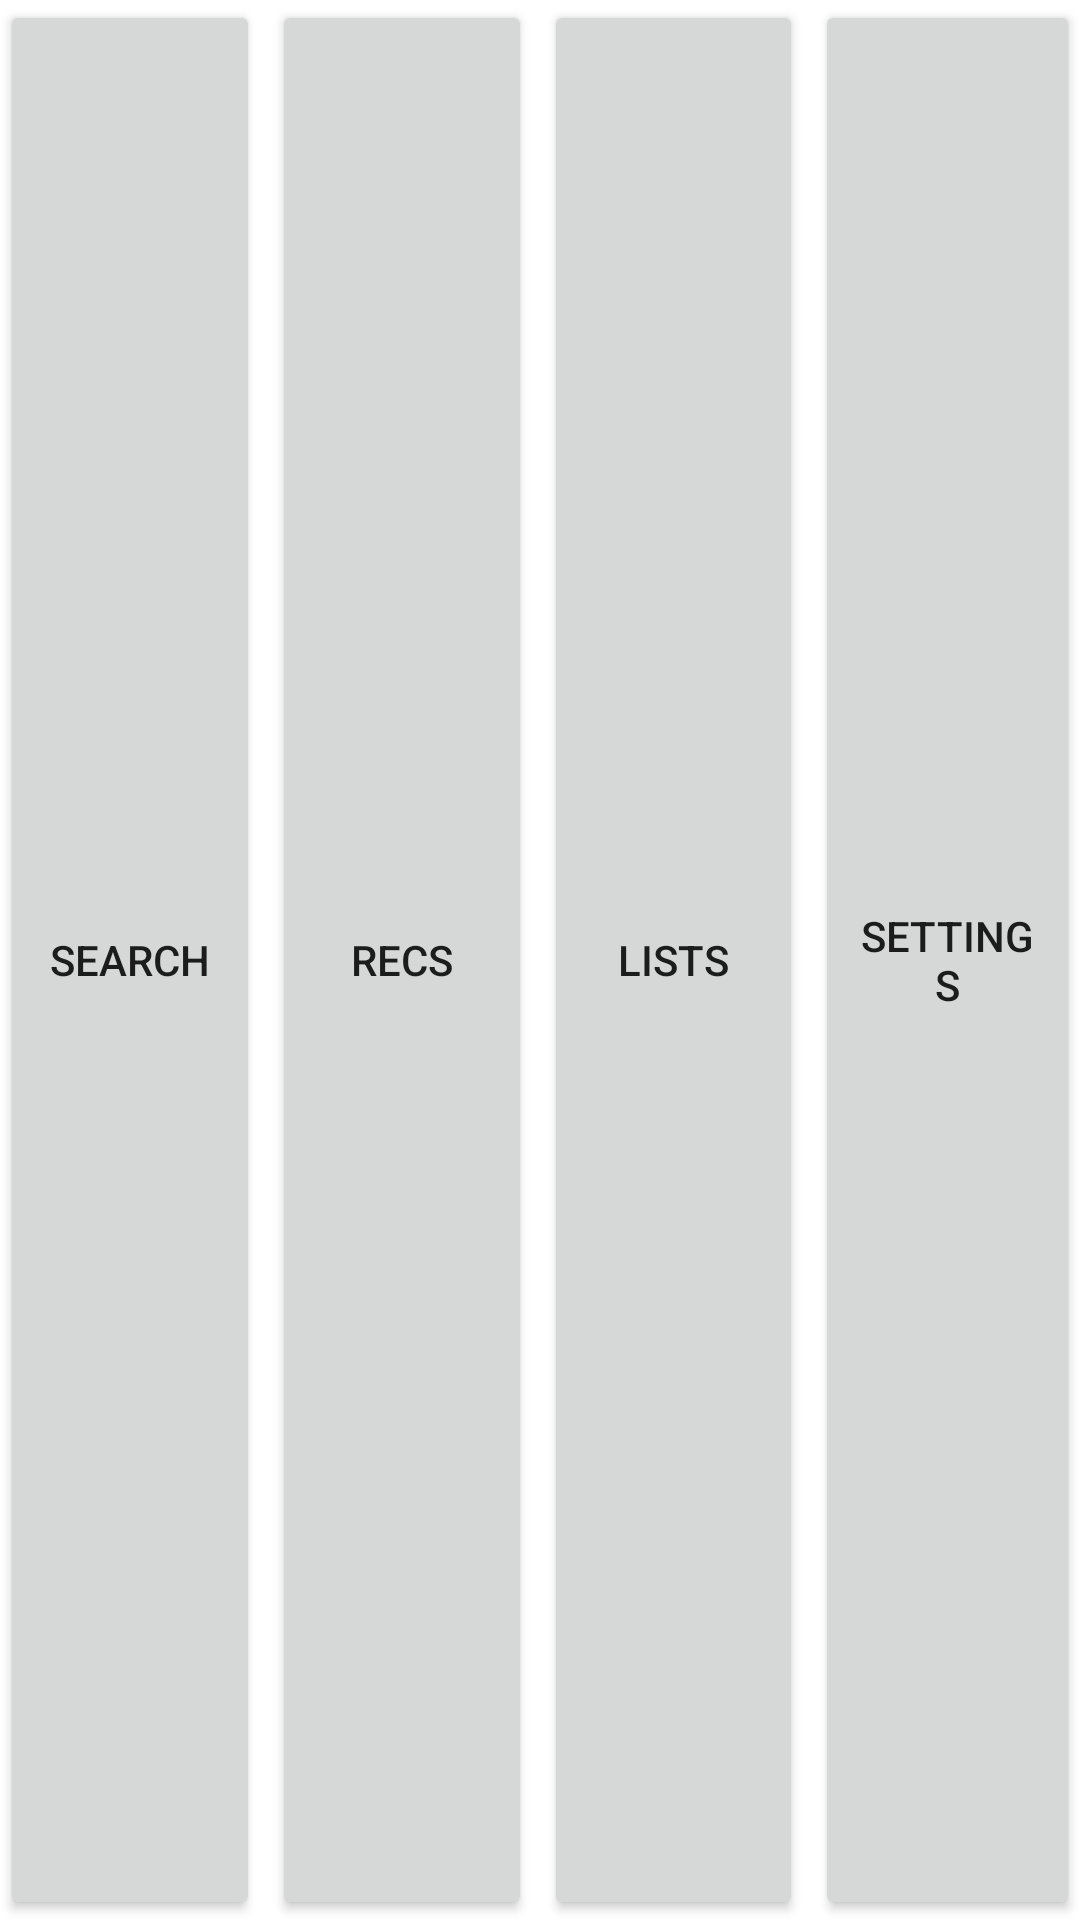

Write the Android layout XML for this screen, with the resource values it uses.
<!-- AndroidManifest.xml: application theme Theme.BookRecommendationSystem -->
<!-- res/layout/fragment_toolbar.xml -->
<?xml version="1.0" encoding="utf-8"?>
<LinearLayout
    xmlns:android="http://schemas.android.com/apk/res/android"
    xmlns:tools="http://schemas.android.com/tools"
    android:orientation="horizontal"
    android:layout_width="match_parent"
    android:layout_height="match_parent"
    tools:context=".ToolbarFragment">

    <Button
        android:layout_width="wrap_content"
        android:layout_height="match_parent"
        android:id="@+id/searchButton"
        android:layout_weight="1"
        android:text="@string/search_toolbar"
        android:layout_marginEnd="2dp"/>

    <Button
        android:layout_width="wrap_content"
        android:layout_height="match_parent"
        android:id="@+id/recsButton"
        android:layout_weight="1"
        android:text="@string/recs_toolbar"
        android:layout_marginStart="2dp"
        android:layout_marginEnd="2dp"/>

    <Button
        android:layout_width="wrap_content"
        android:layout_height="match_parent"
        android:id="@+id/listsButton"
        android:layout_weight="1"
        android:text="@string/lists_toolbar"
        android:layout_marginStart="2dp"
        android:layout_marginEnd="2dp"/>

    <Button
        android:layout_width="wrap_content"
        android:layout_height="match_parent"
        android:id="@+id/settingsButton"
        android:layout_weight="1"
        android:text="@string/settings_toolbar"
        android:layout_marginStart="2dp"/>

</LinearLayout>
<!-- resources referenced by this layout -->
<resources>
  <string name="lists_toolbar">LISTS</string>
  <string name="recs_toolbar">RECS</string>
  <string name="search_toolbar">SEARCH</string>
  <string name="settings_toolbar">SETTINGS</string>
  <style name="Theme.BookRecommendationSystem" parent="Theme.MaterialComponents.DayNight.DarkActionBar">
          
          <item name="colorPrimary">@color/purple_500</item>
          <item name="colorPrimaryVariant">@color/purple_700</item>
          <item name="colorOnPrimary">@color/white</item>
          
          <item name="colorSecondary">@color/teal_200</item>
          <item name="colorSecondaryVariant">@color/teal_700</item>
          <item name="colorOnSecondary">@color/black</item>
          
          <item name="android:statusBarColor" tools:targetApi="l">?attr/colorPrimaryVariant</item>
          
      </style>
  <color name="purple_500">#FF6200EE</color>
  <color name="purple_700">#FF3700B3</color>
  <color name="white">#FFFFFFFF</color>
  <color name="teal_200">#FF03DAC5</color>
  <color name="teal_700">#FF018786</color>
  <color name="black">#FF000000</color>
</resources>
